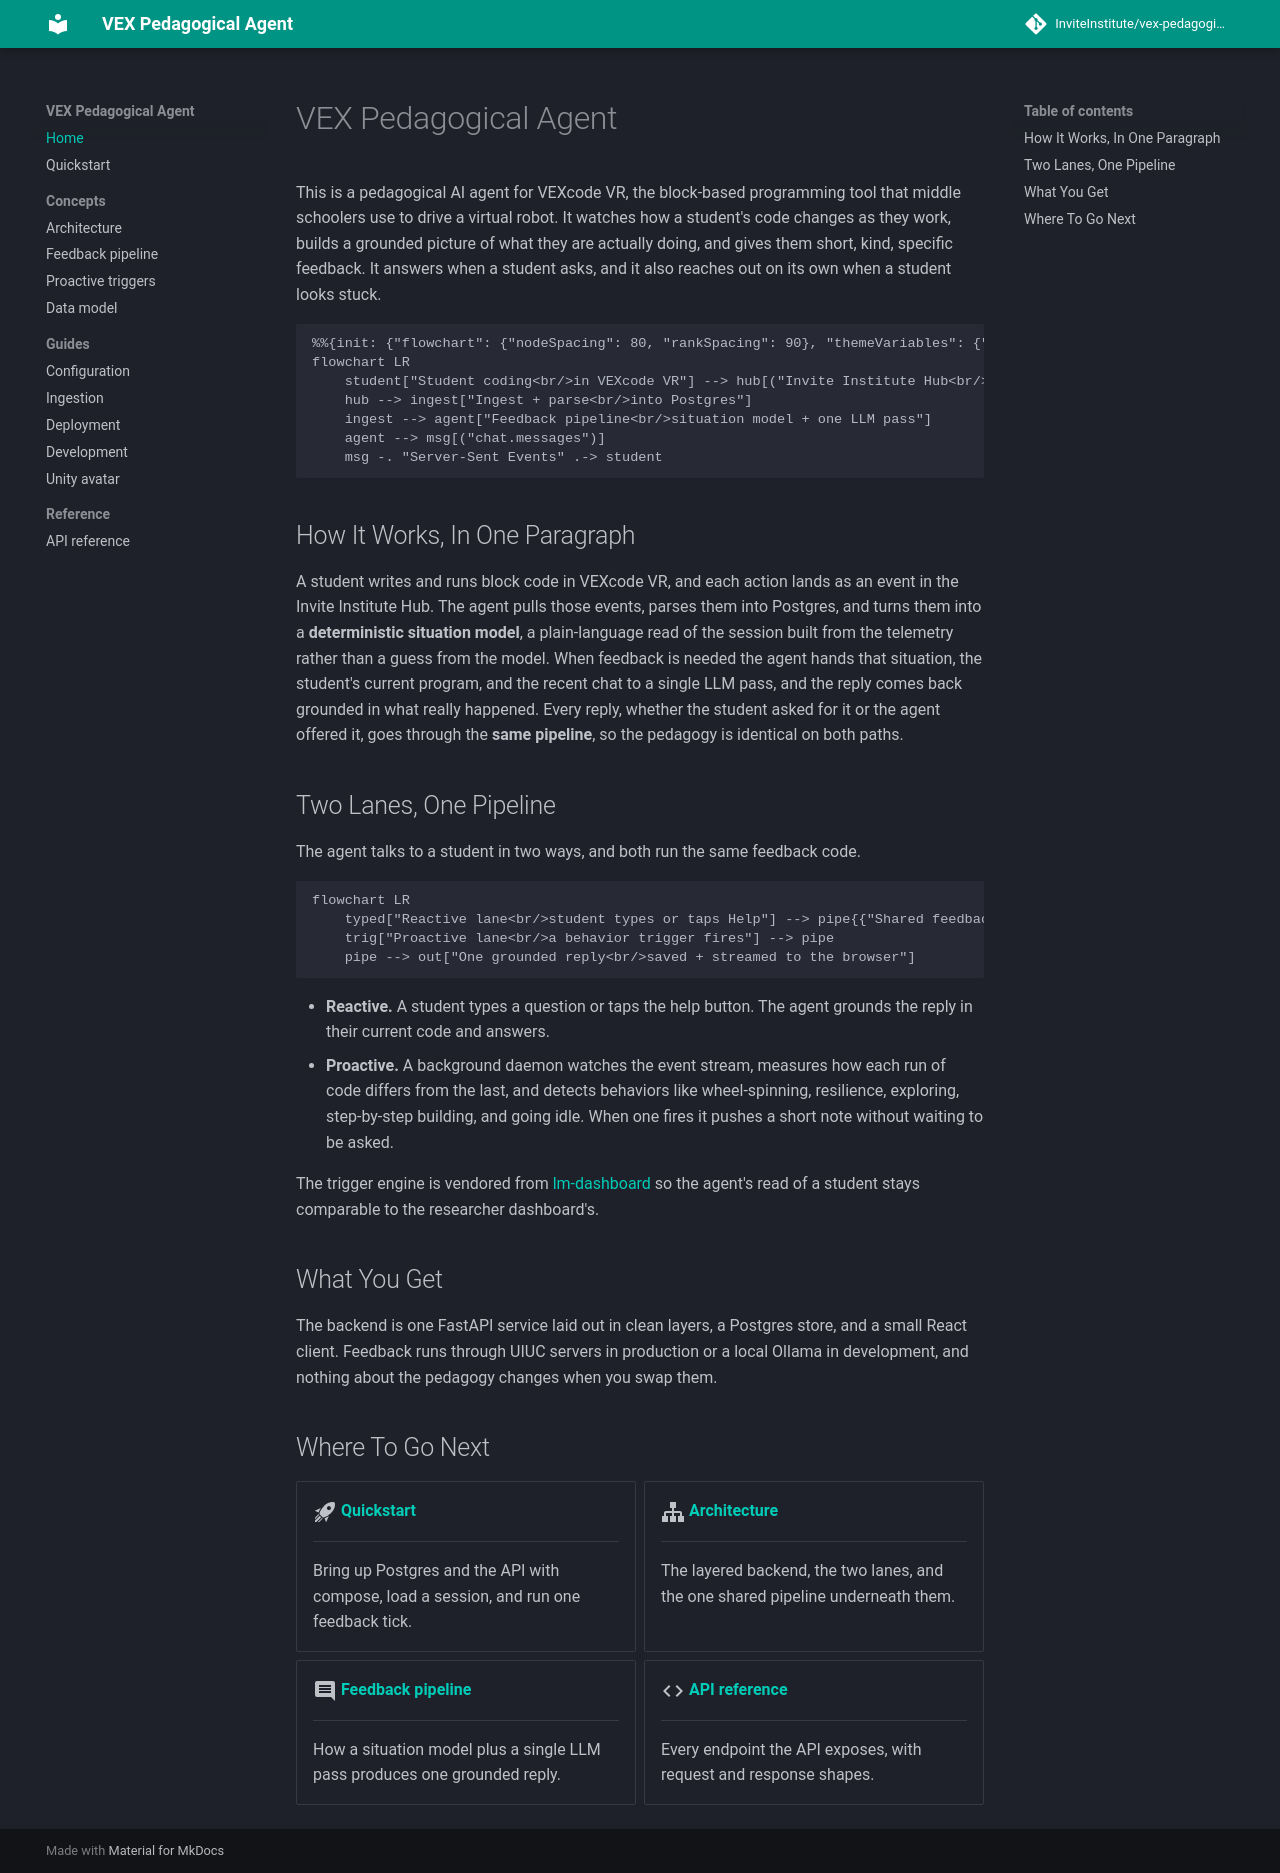

repository: InviteInstitute/vex-pedagogical-agent · page: index.html · generator: mkdocs

---
description: A pedagogical AI agent that watches VEXcode VR block code and gives students grounded feedback, both on request and on its own.
---

# VEX Pedagogical Agent

This is a pedagogical AI agent for VEXcode VR, the block-based programming tool that
middle schoolers use to drive a virtual robot. It watches how a student's code changes
as they work, builds a grounded picture of what they are actually doing, and gives them
short, kind, specific feedback. It answers when a student asks, and it also reaches out
on its own when a student looks stuck.

```mermaid
%%{init: {"flowchart": {"nodeSpacing": 80, "rankSpacing": 90}, "themeVariables": {"fontSize": "22px"}}}%%
flowchart LR
    student["Student coding<br/>in VEXcode VR"] --> hub[("Invite Institute Hub<br/>VEX event logs")]
    hub --> ingest["Ingest + parse<br/>into Postgres"]
    ingest --> agent["Feedback pipeline<br/>situation model + one LLM pass"]
    agent --> msg[("chat.messages")]
    msg -. "Server-Sent Events" .-> student
```

## How It Works, In One Paragraph

A student writes and runs block code in VEXcode VR, and each action lands as an event in
the Invite Institute Hub. The agent pulls those events, parses them into Postgres, and
turns them into a **deterministic situation model**, a plain-language read of the session
built from the telemetry rather than a guess from the model. When feedback is needed the
agent hands that situation, the student's current program, and the recent chat to a
single LLM pass, and the reply comes back grounded in what really happened. Every reply,
whether the student asked for it or the agent offered it, goes through the **same
pipeline**, so the pedagogy is identical on both paths.

## Two Lanes, One Pipeline

The agent talks to a student in two ways, and both run the same feedback code.

```mermaid
flowchart LR
    typed["Reactive lane<br/>student types or taps Help"] --> pipe{{"Shared feedback pipeline"}}
    trig["Proactive lane<br/>a behavior trigger fires"] --> pipe
    pipe --> out["One grounded reply<br/>saved + streamed to the browser"]
```

- **Reactive.** A student types a question or taps the help button. The agent grounds the
  reply in their current code and answers.
- **Proactive.** A background daemon watches the event stream, measures how each run of
  code differs from the last, and detects behaviors like wheel-spinning, resilience,
  exploring, step-by-step building, and going idle. When one fires it pushes a short note
  without waiting to be asked.

The trigger engine is vendored from
[lm-dashboard](https://github.com/InviteInstitute/lm-dashboard) so the agent's read of a
student stays comparable to the researcher dashboard's.

## What You Get

The backend is one FastAPI service laid out in clean layers, a Postgres store, and a
small React client. Feedback runs through UIUC servers in production or a
local Ollama in development, and nothing about the pedagogy changes when you swap them.

## Where To Go Next

<div class="grid cards" markdown>

-   :material-rocket-launch:{ .lg .middle } **[Quickstart](quickstart.md)**

    ---

    Bring up Postgres and the API with compose, load a session, and run one feedback tick.

-   :material-sitemap:{ .lg .middle } **[Architecture](concepts/architecture.md)**

    ---

    The layered backend, the two lanes, and the one shared pipeline underneath them.

-   :material-message-reply-text:{ .lg .middle } **[Feedback pipeline](concepts/feedback-pipeline.md)**

    ---

    How a situation model plus a single LLM pass produces one grounded reply.

-   :material-code-tags:{ .lg .middle } **[API reference](reference/api.md)**

    ---

    Every endpoint the API exposes, with request and response shapes.

</div>
